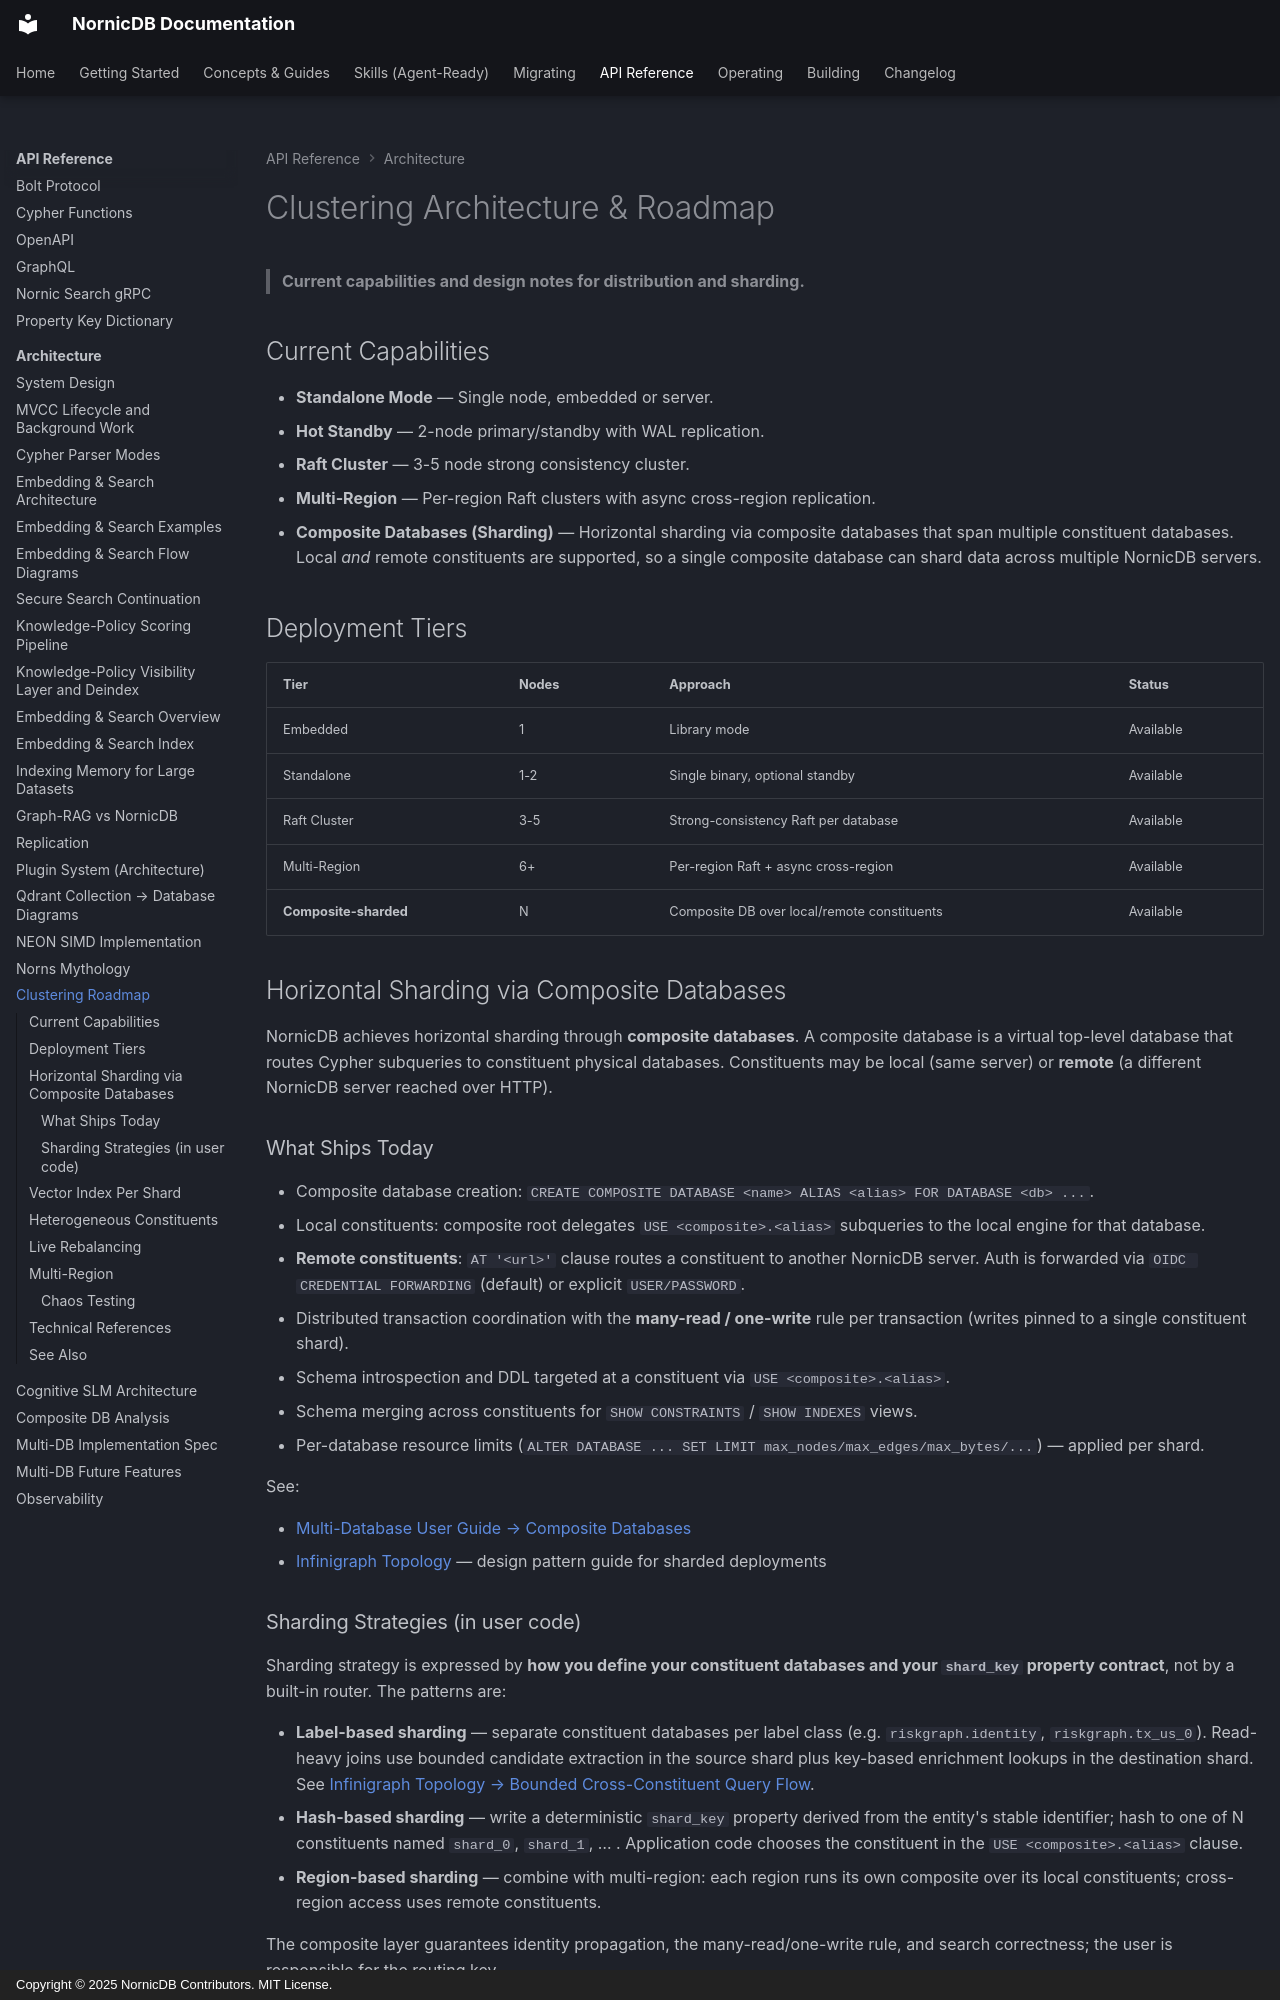

repository: orneryd/NornicDB · page: architecture/clustering-roadmap/index.html · generator: mkdocs · copyright: Copyright © 2025 NornicDB Contributors. MIT License.

# Clustering Architecture & Roadmap

> **Current capabilities and design notes for distribution and sharding.**

## Current Capabilities

- **Standalone Mode** — Single node, embedded or server.
- **Hot Standby** — 2-node primary/standby with WAL replication.
- **Raft Cluster** — 3-5 node strong consistency cluster.
- **Multi-Region** — Per-region Raft clusters with async cross-region replication.
- **Composite Databases (Sharding)** — Horizontal sharding via composite databases that span multiple constituent databases. Local *and* remote constituents are supported, so a single composite database can shard data across multiple NornicDB servers.

## Deployment Tiers

| Tier | Nodes | Approach | Status |
|------|-------|----------|--------|
| Embedded | 1 | Library mode |  Available |
| Standalone | 1-2 | Single binary, optional standby |  Available |
| Raft Cluster | 3-5 | Strong-consistency Raft per database |  Available |
| Multi-Region | 6+ | Per-region Raft + async cross-region |  Available |
| **Composite-sharded** | N | Composite DB over local/remote constituents |  Available |

## Horizontal Sharding via Composite Databases

NornicDB achieves horizontal sharding through **composite databases**. A composite database is a virtual top-level database that routes Cypher subqueries to constituent physical databases. Constituents may be local (same server) or **remote** (a different NornicDB server reached over HTTP).

### What Ships Today

- Composite database creation: `CREATE COMPOSITE DATABASE <name> ALIAS <alias> FOR DATABASE <db> ...`.
- Local constituents: composite root delegates `USE <composite>.<alias>` subqueries to the local engine for that database.
- **Remote constituents**: `AT '<url>'` clause routes a constituent to another NornicDB server. Auth is forwarded via `OIDC CREDENTIAL FORWARDING` (default) or explicit `USER/PASSWORD`.
- Distributed transaction coordination with the **many-read / one-write** rule per transaction (writes pinned to a single constituent shard).
- Schema introspection and DDL targeted at a constituent via `USE <composite>.<alias>`.
- Schema merging across constituents for `SHOW CONSTRAINTS` / `SHOW INDEXES` views.
- Per-database resource limits (`ALTER DATABASE ... SET LIMIT max_nodes/max_edges/max_bytes/...`) — applied per shard.

See:

- [Multi-Database User Guide → Composite Databases](../user-guides/multi-database.md#composite-databases)
- [Infinigraph Topology](../user-guides/infinigraph-topology.md) — design pattern guide for sharded deployments
